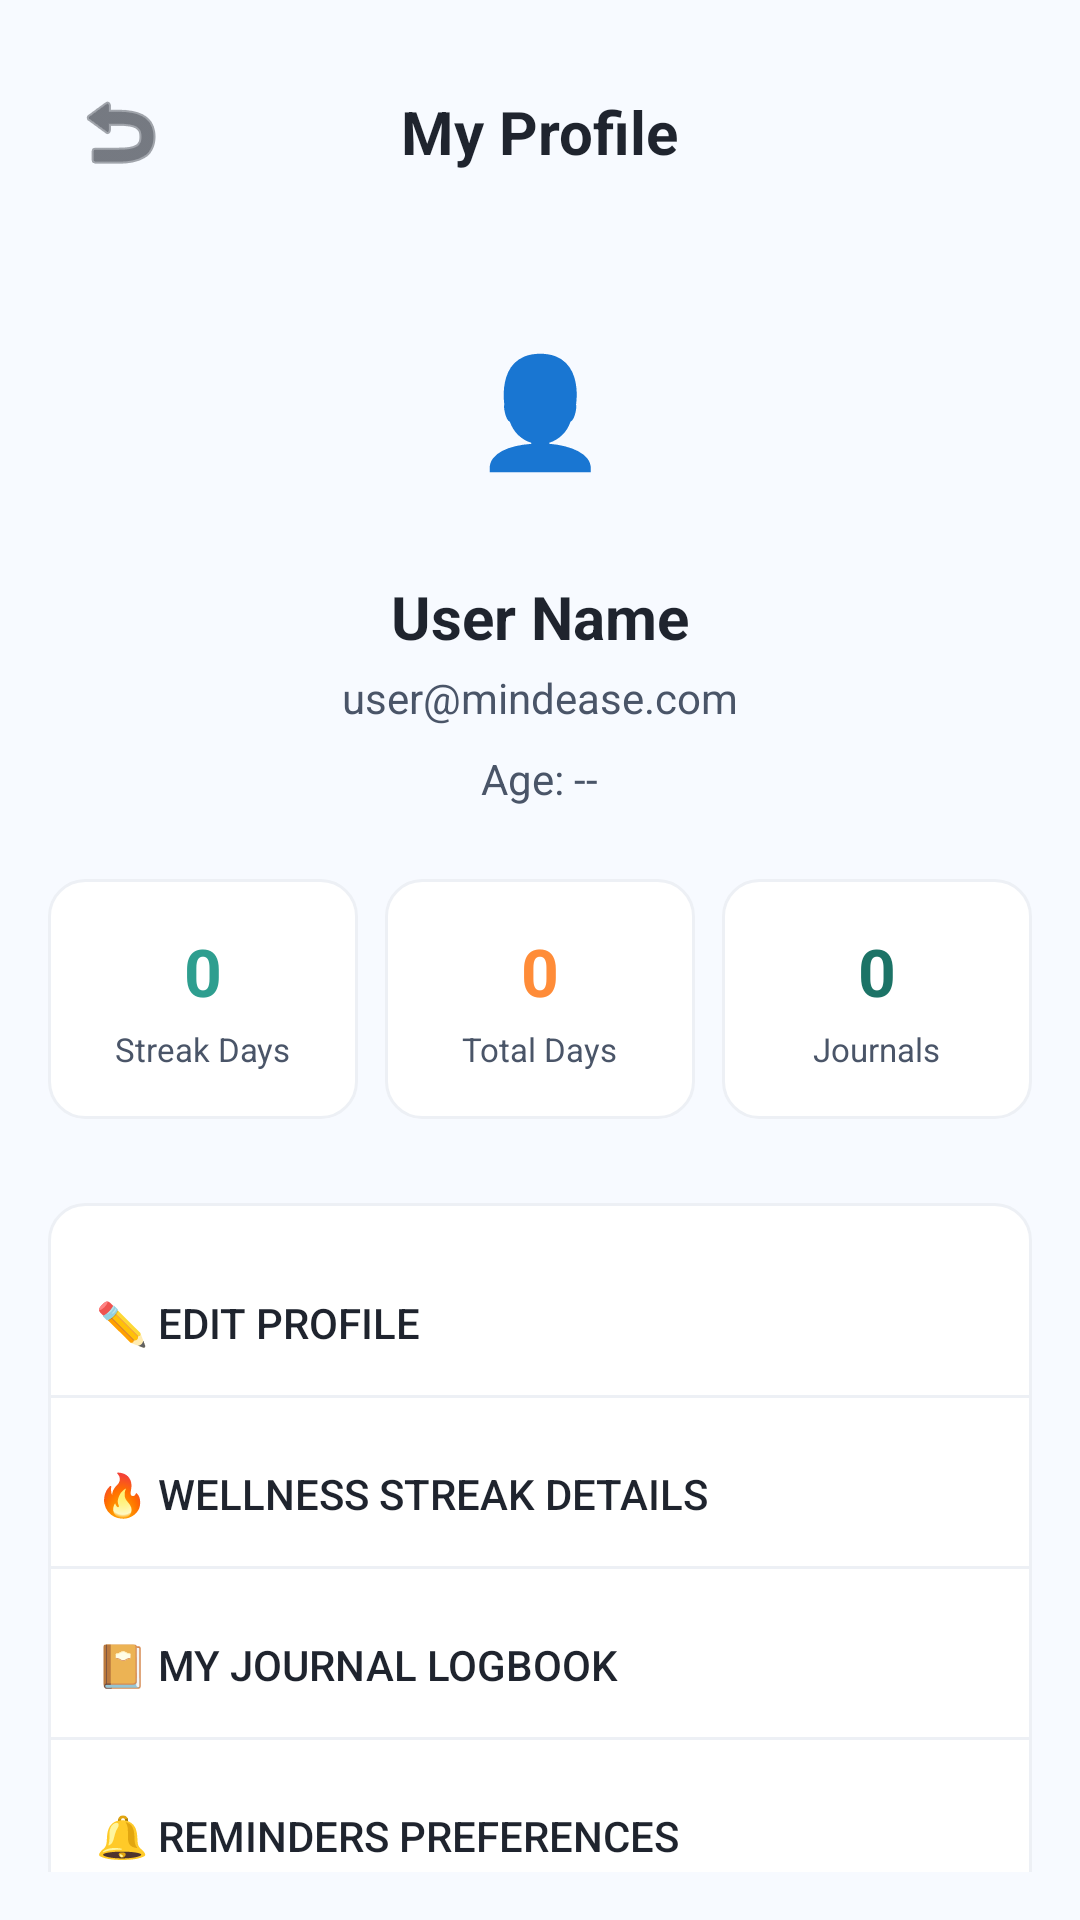

This screen was rendered from an Android layout file. Write that file and the resources it references.
<!-- AndroidManifest.xml: application theme AppTheme -->
<!-- res/layout/activity_profile.xml -->
<?xml version="1.0" encoding="utf-8"?>
<LinearLayout xmlns:android="http://schemas.android.com/apk/res/android"
    xmlns:app="http://schemas.android.com/apk/res-auto"
    android:layout_width="match_parent"
    android:layout_height="match_parent"
    android:orientation="vertical"
    android:background="@color/background"
    android:padding="16dp">

    <RelativeLayout
        android:layout_width="match_parent"
        android:layout_height="56dp"
        android:layout_marginBottom="8dp">

        <ImageButton
            android:id="@+id/btnBack"
            android:layout_width="48dp"
            android:layout_height="48dp"
            android:layout_alignParentStart="true"
            android:layout_centerVertical="true"
            android:background="?android:attr/selectableItemBackgroundBorderless"
            android:src="@android:drawable/ic_menu_revert"
            android:contentDescription="Back"
            app:tint="@color/textDark" />

        <TextView
            android:layout_width="wrap_content"
            android:layout_height="wrap_content"
            android:layout_centerInParent="true"
            android:text="My Profile"
            android:textColor="@color/textDark"
            android:textSize="20sp"
            android:textStyle="bold" />
    </RelativeLayout>

    <ScrollView
        android:layout_width="match_parent"
        android:layout_height="0dp"
        android:layout_weight="1"
        android:scrollbars="none">

        <LinearLayout
            android:layout_width="match_parent"
            android:layout_height="wrap_content"
            android:orientation="vertical"
            android:gravity="center_horizontal"
            android:paddingBottom="24dp">

            <FrameLayout
                android:layout_width="80dp"
                android:layout_height="80dp"
                android:layout_marginTop="16dp"
                android:elevation="2dp">
                
                <TextView
                    android:id="@+id/tvAvatarFallback"
                    android:layout_width="match_parent"
                    android:layout_height="match_parent"
                    android:background="@drawable/circle_primary"
                    android:textColor="@color/white"
                    android:textSize="36sp"
                    android:textStyle="bold"
                    android:text="@string/profile_avatar_emoji"
                    android:gravity="center" />

                <ImageView
                    android:id="@+id/ivProfilePicture"
                    android:layout_width="match_parent"
                    android:layout_height="match_parent"
                    android:background="@drawable/circle_primary_light"
                    android:scaleType="centerCrop"
                    android:visibility="gone" />
            </FrameLayout>

            <TextView
                android:id="@+id/tvName"
                android:layout_width="wrap_content"
                android:layout_height="wrap_content"
                android:text="User Name"
                android:textColor="@color/textDark"
                android:textSize="20sp"
                android:textStyle="bold"
                android:layout_marginTop="16dp" />

            <TextView
                android:id="@+id/tvEmail"
                android:layout_width="wrap_content"
                android:layout_height="wrap_content"
                android:text="user@mindease.com"
                android:textColor="@color/textGray"
                android:textSize="14sp"
                android:layout_marginTop="4dp"
                android:layout_marginBottom="4dp" />

            <TextView
                android:id="@+id/tvAge"
                android:layout_width="wrap_content"
                android:layout_height="wrap_content"
                android:text="Age: --"
                android:textColor="@color/textGray"
                android:textSize="14sp"
                android:layout_marginTop="4dp"
                android:layout_marginBottom="24dp" />

            <LinearLayout
                android:layout_width="match_parent"
                android:layout_height="wrap_content"
                android:orientation="horizontal"
                android:weightSum="3"
                android:layout_marginBottom="28dp">

                <LinearLayout
                    android:layout_width="0dp"
                    android:layout_height="wrap_content"
                    android:layout_weight="1"
                    android:layout_marginEnd="6dp"
                    android:background="@drawable/bg_card_outline"
                    android:orientation="vertical"
                    android:gravity="center"
                    android:padding="16dp">

                    <TextView
                        android:id="@+id/tvStreak"
                        android:layout_width="wrap_content"
                        android:layout_height="wrap_content"
                        android:text="0"
                        android:textColor="@color/primary"
                        android:textSize="22sp"
                        android:textStyle="bold" />

                    <TextView
                        android:layout_width="wrap_content"
                        android:layout_height="wrap_content"
                        android:text="Streak Days"
                        android:textColor="@color/textGray"
                        android:textSize="11sp"
                        android:layout_marginTop="4dp" />
                </LinearLayout>

                <LinearLayout
                    android:layout_width="0dp"
                    android:layout_height="wrap_content"
                    android:layout_weight="1"
                    android:layout_marginHorizontal="3dp"
                    android:background="@drawable/bg_card_outline"
                    android:orientation="vertical"
                    android:gravity="center"
                    android:padding="16dp">

                    <TextView
                        android:id="@+id/tvTotalDays"
                        android:layout_width="wrap_content"
                        android:layout_height="wrap_content"
                        android:text="0"
                        android:textColor="@color/orange"
                        android:textSize="22sp"
                        android:textStyle="bold" />

                    <TextView
                        android:layout_width="wrap_content"
                        android:layout_height="wrap_content"
                        android:text="Total Days"
                        android:textColor="@color/textGray"
                        android:textSize="11sp"
                        android:layout_marginTop="4dp" />
                </LinearLayout>

                <LinearLayout
                    android:layout_width="0dp"
                    android:layout_height="wrap_content"
                    android:layout_weight="1"
                    android:layout_marginStart="6dp"
                    android:background="@drawable/bg_card_outline"
                    android:orientation="vertical"
                    android:gravity="center"
                    android:padding="16dp">

                    <TextView
                        android:id="@+id/tvJournalCount"
                        android:layout_width="wrap_content"
                        android:layout_height="wrap_content"
                        android:text="0"
                        android:textColor="@color/primaryDark"
                        android:textSize="22sp"
                        android:textStyle="bold" />

                    <TextView
                        android:layout_width="wrap_content"
                        android:layout_height="wrap_content"
                        android:text="Journals"
                        android:textColor="@color/textGray"
                        android:textSize="11sp"
                        android:layout_marginTop="4dp" />
                </LinearLayout>

            </LinearLayout>

            <LinearLayout
                android:layout_width="match_parent"
                android:layout_height="wrap_content"
                android:orientation="vertical"
                android:background="@drawable/bg_card_outline"
                android:paddingVertical="8dp"
                android:layout_marginBottom="24dp">

                <Button
                    android:id="@+id/btnEditProfile"
                    style="@style/ProfileMenuItem"
                    android:text="@string/profile_edit_profile"
                    android:background="?android:attr/selectableItemBackground" />

                <View
                    android:layout_width="match_parent"
                    android:layout_height="1dp"
                    android:background="@color/grayLight" />

                <Button
                    android:id="@+id/btnStreak"
                    style="@style/ProfileMenuItem"
                    android:text="@string/profile_streak"
                    android:background="?android:attr/selectableItemBackground" />

                <View
                    android:layout_width="match_parent"
                    android:layout_height="1dp"
                    android:background="@color/grayLight" />

                <Button
                    android:id="@+id/btnJournal"
                    style="@style/ProfileMenuItem"
                    android:text="@string/profile_journal"
                    android:background="?android:attr/selectableItemBackground" />

                <View
                    android:layout_width="match_parent"
                    android:layout_height="1dp"
                    android:background="@color/grayLight" />

                <Button
                    android:id="@+id/btnReminders"
                    style="@style/ProfileMenuItem"
                    android:text="@string/profile_reminders"
                    android:background="?android:attr/selectableItemBackground" />

                <View
                    android:layout_width="match_parent"
                    android:layout_height="1dp"
                    android:background="@color/grayLight" />

                <Button
                    android:id="@+id/btnSettings"
                    style="@style/ProfileMenuItem"
                    android:text="@string/profile_settings"
                    android:background="?android:attr/selectableItemBackground" />

            </LinearLayout>

            <Button
                android:id="@+id/btnLogout"
                style="@style/ProfileMenuItemDanger"
                android:layout_width="match_parent"
                android:layout_height="52dp"
                android:text="@string/profile_sign_out"
                android:background="@drawable/bg_card_outline"
                android:backgroundTint="@color/white"
                android:paddingStart="16dp"
                android:elevation="1dp" />

        </LinearLayout>
    </ScrollView>

</LinearLayout>
<!-- resources referenced by this layout -->
<resources>
  <color name="background">#F7FAFF</color>
  <color name="grayLight">#EDF0F5</color>
  <color name="orange">#FF8C38</color>
  <color name="primary">#2E9E8F</color>
  <color name="primaryDark">#1C7366</color>
  <color name="textDark">#1F242E</color>
  <color name="textGray">#4A5568</color>
  <color name="white">#FFFFFF</color>
  <!-- drawable bg_card_outline (drawable) -->
  <?xml version="1.0" encoding="utf-8"?>
  <shape xmlns:android="http://schemas.android.com/apk/res/android" android:shape="rectangle">
      <solid android:color="@color/white"/>
      <stroke android:width="1dp" android:color="@color/grayLight"/>
      <corners android:radius="12dp"/>
  </shape>
  <!-- drawable circle_primary_light (drawable) -->
  <?xml version="1.0" encoding="utf-8"?>
  <shape xmlns:android="http://schemas.android.com/apk/res/android" android:shape="oval">
      <solid android:color="@color/primaryLight"/>
  </shape>
  <string name="profile_avatar_emoji">👤</string>
  <string name="profile_edit_profile">✏️  Edit Profile</string>
  <string name="profile_journal">📔  My Journal Logbook</string>
  <string name="profile_reminders">🔔  Reminders Preferences</string>
  <string name="profile_settings">⚙️  Application Settings</string>
  <string name="profile_sign_out">🚪  Sign Out of MindEase</string>
  <string name="profile_streak">🔥  Wellness Streak Details</string>
  <style name="ProfileMenuItem">
          <item name="android:layout_width">match_parent</item>
          <item name="android:layout_height">48dp</item>
          <item name="android:layout_marginTop">8dp</item>
          <item name="android:background">@color/white</item>
          <item name="android:textColor">@color/textDark</item>
          <item name="android:textSize">14sp</item>
          <item name="android:gravity">start|center_vertical</item>
          <item name="android:paddingStart">16dp</item>
      </style>
  <style name="ProfileMenuItemDanger" parent="ProfileMenuItem">
          <item name="android:textColor">@color/danger</item>
          <item name="android:textStyle">bold</item>
      </style>
  <style name="AppTheme" parent="Theme.MaterialComponents.DayNight.NoActionBar">
          <item name="colorPrimary">@color/primary</item>
          <item name="colorPrimaryDark">@color/primaryDark</item>
          <item name="colorAccent">@color/accent</item>
          <item name="android:windowBackground">@color/background</item>
      </style>
  <color name="primaryLight">#D9F5F0</color>
  <color name="danger">#ED4545</color>
  <color name="accent">#FCBA4A</color>
</resources>
